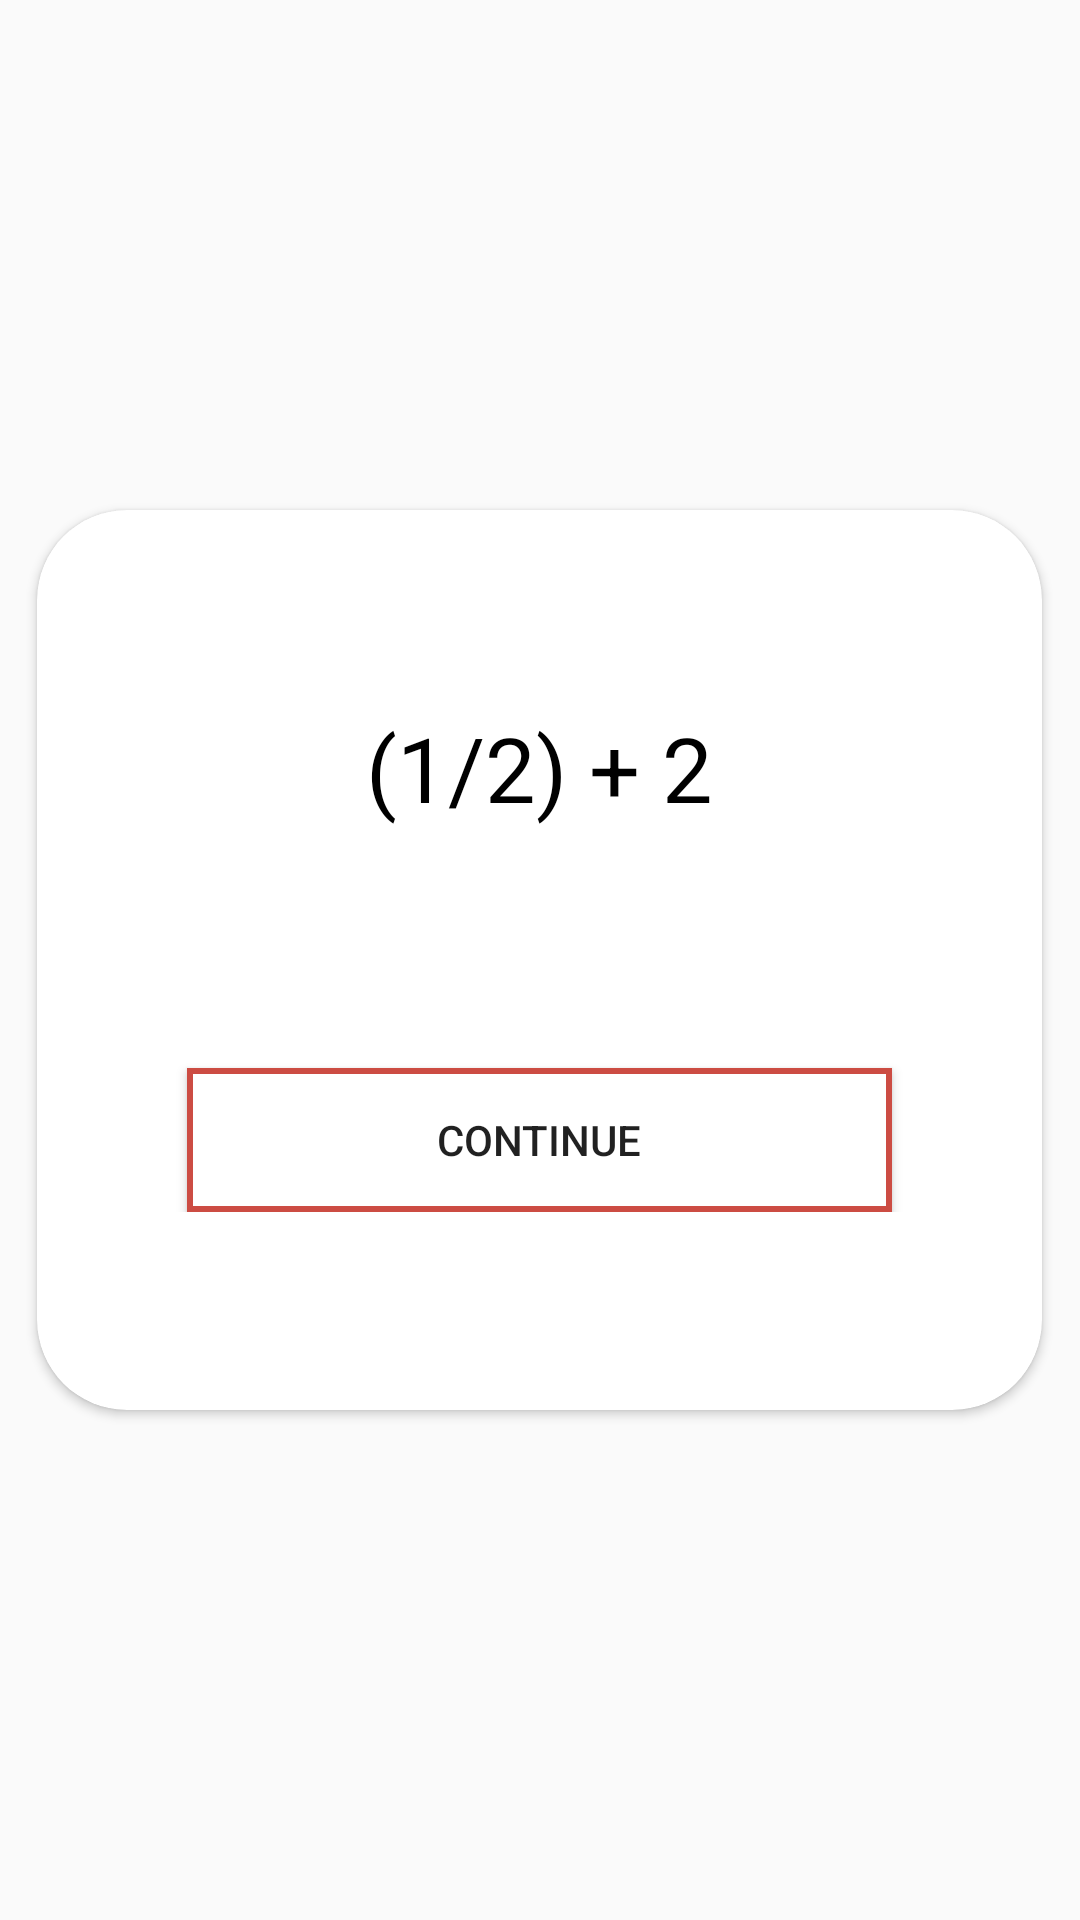

Here is an Android app screen rendered from its layout file. Give the layout XML and the strings, colors and styles it references.
<!-- AndroidManifest.xml: application theme AppTheme -->
<!-- res/layout/customrespuesta.xml -->
<?xml version="1.0" encoding="utf-8"?>
<RelativeLayout xmlns:android="http://schemas.android.com/apk/res/android"
    android:layout_width="match_parent"
    android:layout_height="match_parent"
    xmlns:app="http://schemas.android.com/apk/res-auto"

    android:layout_gravity="center">

<androidx.cardview.widget.CardView
    android:layout_width="match_parent"
    android:layout_marginRight="25dp"
     app:cardCornerRadius="30dp"
    android:layout_centerInParent="true"
    android:layout_height="300dp"
    >

<LinearLayout
    android:layout_width="match_parent"
    android:background="@drawable/gradiente4"
    android:id="@+id/arriba"
    android:weightSum="3"
    android:orientation="horizontal"
     android:layout_height="wrap_content">
    <TextView
        android:layout_width="match_parent"
          android:id="@+id/texto"
        android:layout_marginLeft="20dp"
        android:gravity="center"
        android:layout_gravity="center"
        android:layout_height="match_parent"
        android:textAlignment="center"
        android:layout_weight="1"
        android:textColor="@android:color/white"
        android:textStyle="bold"
        android:textSize="20dp"
         android:text="@string/princi38"
        />


</LinearLayout>




    <LinearLayout
        android:layout_width="match_parent"
        android:layout_height="wrap_content"
        android:layout_gravity="center"
         android:gravity="center"
        android:orientation="vertical">

        <TextView
            android:id="@+id/txtRespuesta"

            android:layout_width="match_parent"
            android:layout_height="match_parent"
            android:layout_marginLeft="5dp"

            android:layout_marginRight="5dp"
            android:text="(1/2) + 2"
            android:textAlignment="center"
            android:textColor="@android:color/black"
            android:textSize="30dp"


            /><Button
        android:id="@+id/cerrarVentana"
         android:text="@string/princi44"

        android:layout_marginTop="80dp"
        android:layout_marginRight="50dp"
android:background="@drawable/backrojo"
          android:layout_width="match_parent"
        android:layout_height="match_parent"
        android:layout_marginLeft="50dp"
        ></Button>


    </LinearLayout>

</androidx.cardview.widget.CardView>

</RelativeLayout>
<!-- resources referenced by this layout -->
<resources>
  <!-- drawable backrojo (drawable) -->
  <?xml version="1.0" encoding="utf-8"?>
       <shape xmlns:android="http://schemas.android.com/apk/res/android"
      android:shape="rectangle" >
      <solid android:color="#ffffff" />
      <stroke android:width="2dp"
      android:color="#CC4C43"/> </shape>
  <string name="princi38">Answer</string>
  <string name="princi44">CONTINUE</string>
  <style name="AppTheme" parent="Theme.AppCompat.Light.NoActionBar">
          
          <item name="colorPrimary">@color/colorPrimary</item>
          <item name="colorPrimaryDark">@color/colorPrimaryDark</item>
          <item name="colorAccent">@color/colorAccent</item>
      </style>
  <color name="colorPrimary">#2196f3</color>
  <color name="colorPrimaryDark">#2196f3</color>
  <color name="colorAccent">#0026ca</color>
</resources>
